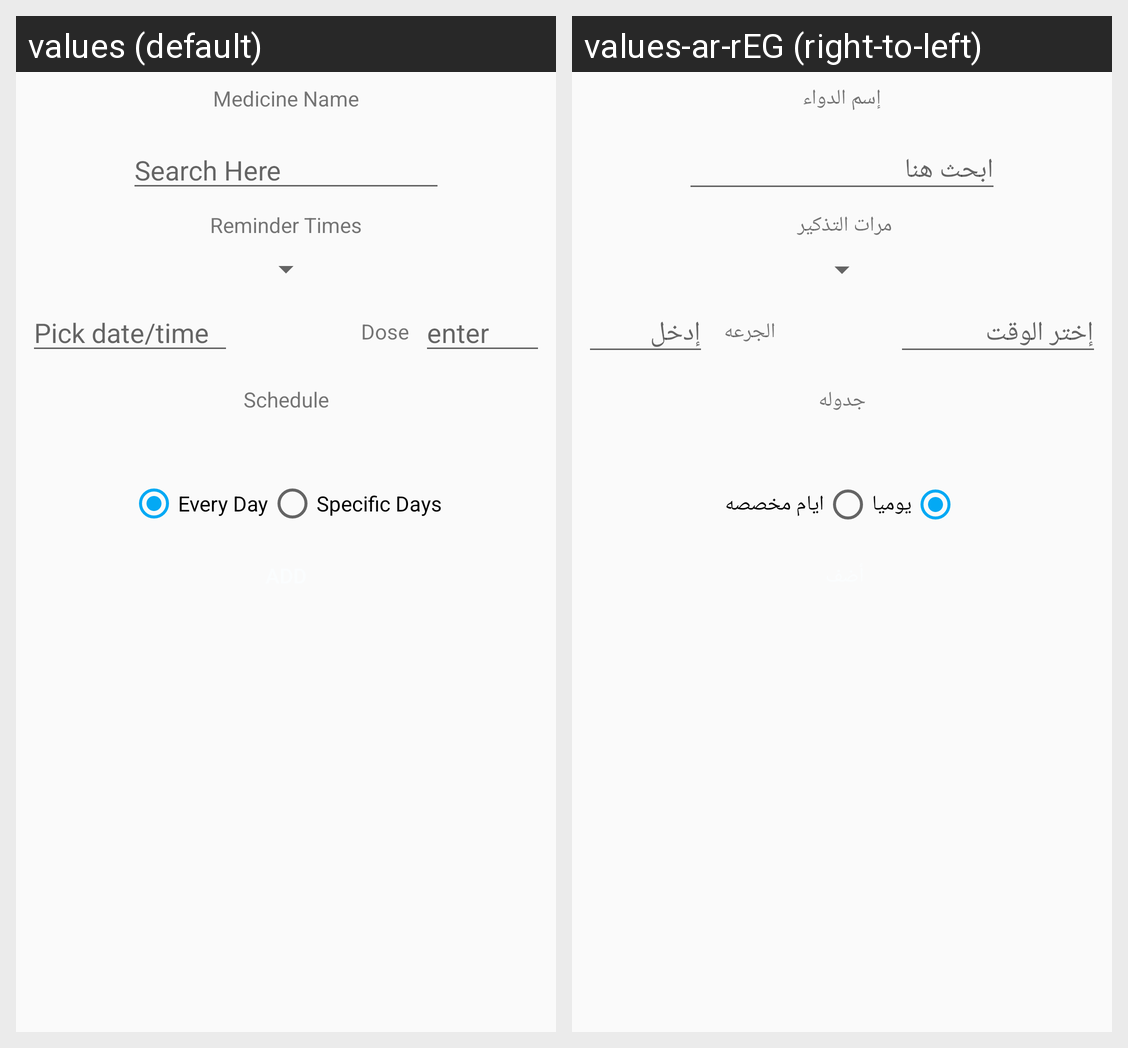

Locale-by-locale string values for the Android screen shown in this grid:
Android screen res/layout/fragment_add_meds.xml rendered under 2 locales, left to right: values (default), values-ar-rEG (right-to-left). Device: Nexus 5 (rendered at 1080×1920; each locale shown at half size, 540×960, under a caption strip naming it); theme AppTheme.
Strings drawn on this screen, with the default value and each locale's value (text and hints the layout hard-codes, and strings that could not be matched under every locale, appear in the picture but are not listed):

mediciton_name
  values: Medicine Name
  values-ar-rEG: إسم الدواء

search_here
  values: Search Here
  values-ar-rEG: ابحث هنا 

reminder_times
  values: Reminder Times
  values-ar-rEG: مرات التذكير 

schedule
  values: Schedule
  values-ar-rEG: جدوله

pick_a_time
  values: Pick date/time
  values-ar-rEG: إختر الوقت 

enter
  values: enter
  values-ar-rEG: إدخل 

dose
  values: Dose
  values-ar-rEG: الجرعه 

every_day
  values: Every Day
  values-ar-rEG: يوميا

spacific_days
  values: Specific Days
  values-ar-rEG: ايام مخصصه
